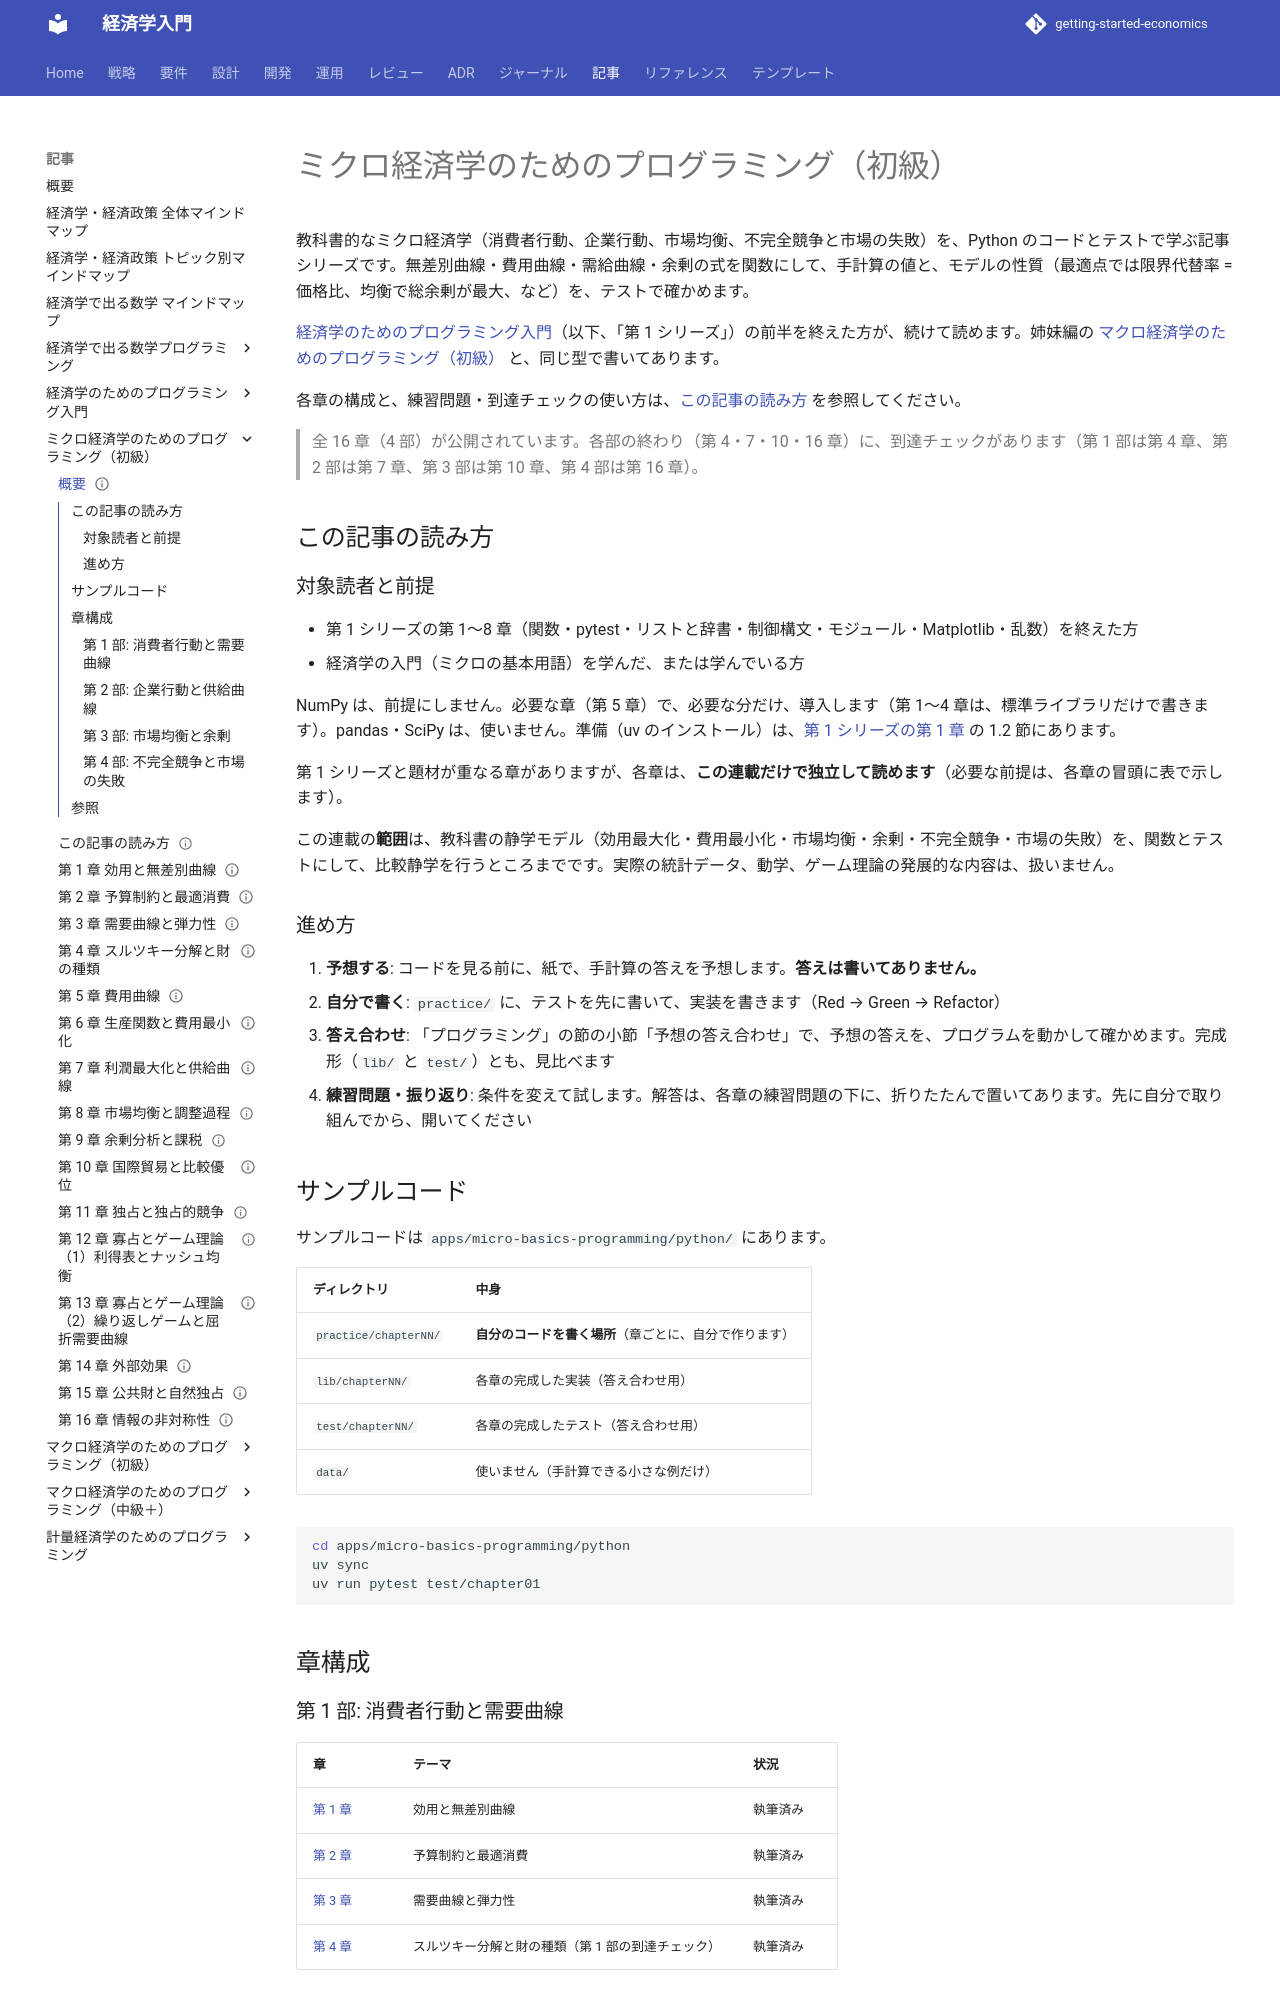

repository: k2works/getting-started-economics · page: article/micro-basics-programming/index.html · generator: mkdocs

---
type: Article
title: "ミクロ経済学のためのプログラミング（初級）"
description: "消費者行動・企業行動・市場均衡・不完全競争と市場の失敗を、式を関数にして、テストで確かめながら学ぶ記事シリーズ。"
tags: [article,micro-basics-programming,python]
status: draft
generated: { by: claude-code/claude-sonnet-5-5, at: 2026-11-21T00:00:00Z }
---

# ミクロ経済学のためのプログラミング（初級）

教科書的なミクロ経済学（消費者行動、企業行動、市場均衡、不完全競争と市場の失敗）を、Python のコードとテストで学ぶ記事シリーズです。無差別曲線・費用曲線・需給曲線・余剰の式を関数にして、手計算の値と、モデルの性質（最適点では限界代替率 = 価格比、均衡で総余剰が最大、など）を、テストで確かめます。

[経済学のためのプログラミング入門](../economics-programming/index.md)（以下、「第 1 シリーズ」）の前半を終えた方が、続けて読めます。姉妹編の [マクロ経済学のためのプログラミング（初級）](../macro-basics-programming/index.md) と、同じ型で書いてあります。

各章の構成と、練習問題・到達チェックの使い方は、[この記事の読み方](how-to-read.md) を参照してください。

> 全 16 章（4 部）が公開されています。各部の終わり（第 4・7・10・16 章）に、到達チェックがあります（第 1 部は第 4 章、第 2 部は第 7 章、第 3 部は第 10 章、第 4 部は第 16 章）。

## この記事の読み方

### 対象読者と前提

- 第 1 シリーズの第 1〜8 章（関数・pytest・リストと辞書・制御構文・モジュール・Matplotlib・乱数）を終えた方
- 経済学の入門（ミクロの基本用語）を学んだ、または学んでいる方

NumPy は、前提にしません。必要な章（第 5 章）で、必要な分だけ、導入します（第 1〜4 章は、標準ライブラリだけで書きます）。pandas・SciPy は、使いません。準備（uv のインストール）は、[第 1 シリーズの第 1 章](../economics-programming/01-preparation-and-first-test.md) の 1.2 節にあります。

第 1 シリーズと題材が重なる章がありますが、各章は、**この連載だけで独立して読めます**（必要な前提は、各章の冒頭に表で示します）。

この連載の**範囲**は、教科書の静学モデル（効用最大化・費用最小化・市場均衡・余剰・不完全競争・市場の失敗）を、関数とテストにして、比較静学を行うところまでです。実際の統計データ、動学、ゲーム理論の発展的な内容は、扱いません。

### 進め方

1. **予想する**: コードを見る前に、紙で、手計算の答えを予想します。**答えは書いてありません。**
2. **自分で書く**: `practice/` に、テストを先に書いて、実装を書きます（Red → Green → Refactor）
3. **答え合わせ**: 「プログラミング」の節の小節「予想の答え合わせ」で、予想の答えを、プログラムを動かして確かめます。完成形（`lib/` と `test/`）とも、見比べます
4. **練習問題・振り返り**: 条件を変えて試します。解答は、各章の練習問題の下に、折りたたんで置いてあります。先に自分で取り組んでから、開いてください

## サンプルコード

サンプルコードは `apps/micro-basics-programming/python/` にあります。

| ディレクトリ | 中身 |
| :--- | :--- |
| `practice/chapterNN/` | **自分のコードを書く場所**（章ごとに、自分で作ります） |
| `lib/chapterNN/` | 各章の完成した実装（答え合わせ用） |
| `test/chapterNN/` | 各章の完成したテスト（答え合わせ用） |
| `data/` | 使いません（手計算できる小さな例だけ） |

```bash
cd apps/micro-basics-programming/python
uv sync
uv run pytest test/chapter01
```

## 章構成

### 第 1 部: 消費者行動と需要曲線

| 章 | テーマ | 状況 |
| :--- | :--- | :--- |
| [第 1 章](01-utility-and-indifference-curves.md) | 効用と無差別曲線 | 執筆済み |
| [第 2 章](02-budget-and-optimal-choice.md) | 予算制約と最適消費 | 執筆済み |
| [第 3 章](03-demand-curve-and-elasticity.md) | 需要曲線と弾力性 | 執筆済み |
| [第 4 章](04-slutsky-decomposition-and-goods.md) | スルツキー分解と財の種類（第 1 部の到達チェック） | 執筆済み |

### 第 2 部: 企業行動と供給曲線

| 章 | テーマ | 状況 |
| :--- | :--- | :--- |
| [第 5 章](05-cost-curves.md) | 費用曲線 | 執筆済み |
| [第 6 章](06-production-function-and-cost-minimization.md) | 生産関数と費用最小化 | 執筆済み |
| [第 7 章](07-profit-maximization-and-supply.md) | 利潤最大化と供給曲線（第 2 部の到達チェック） | 執筆済み |
